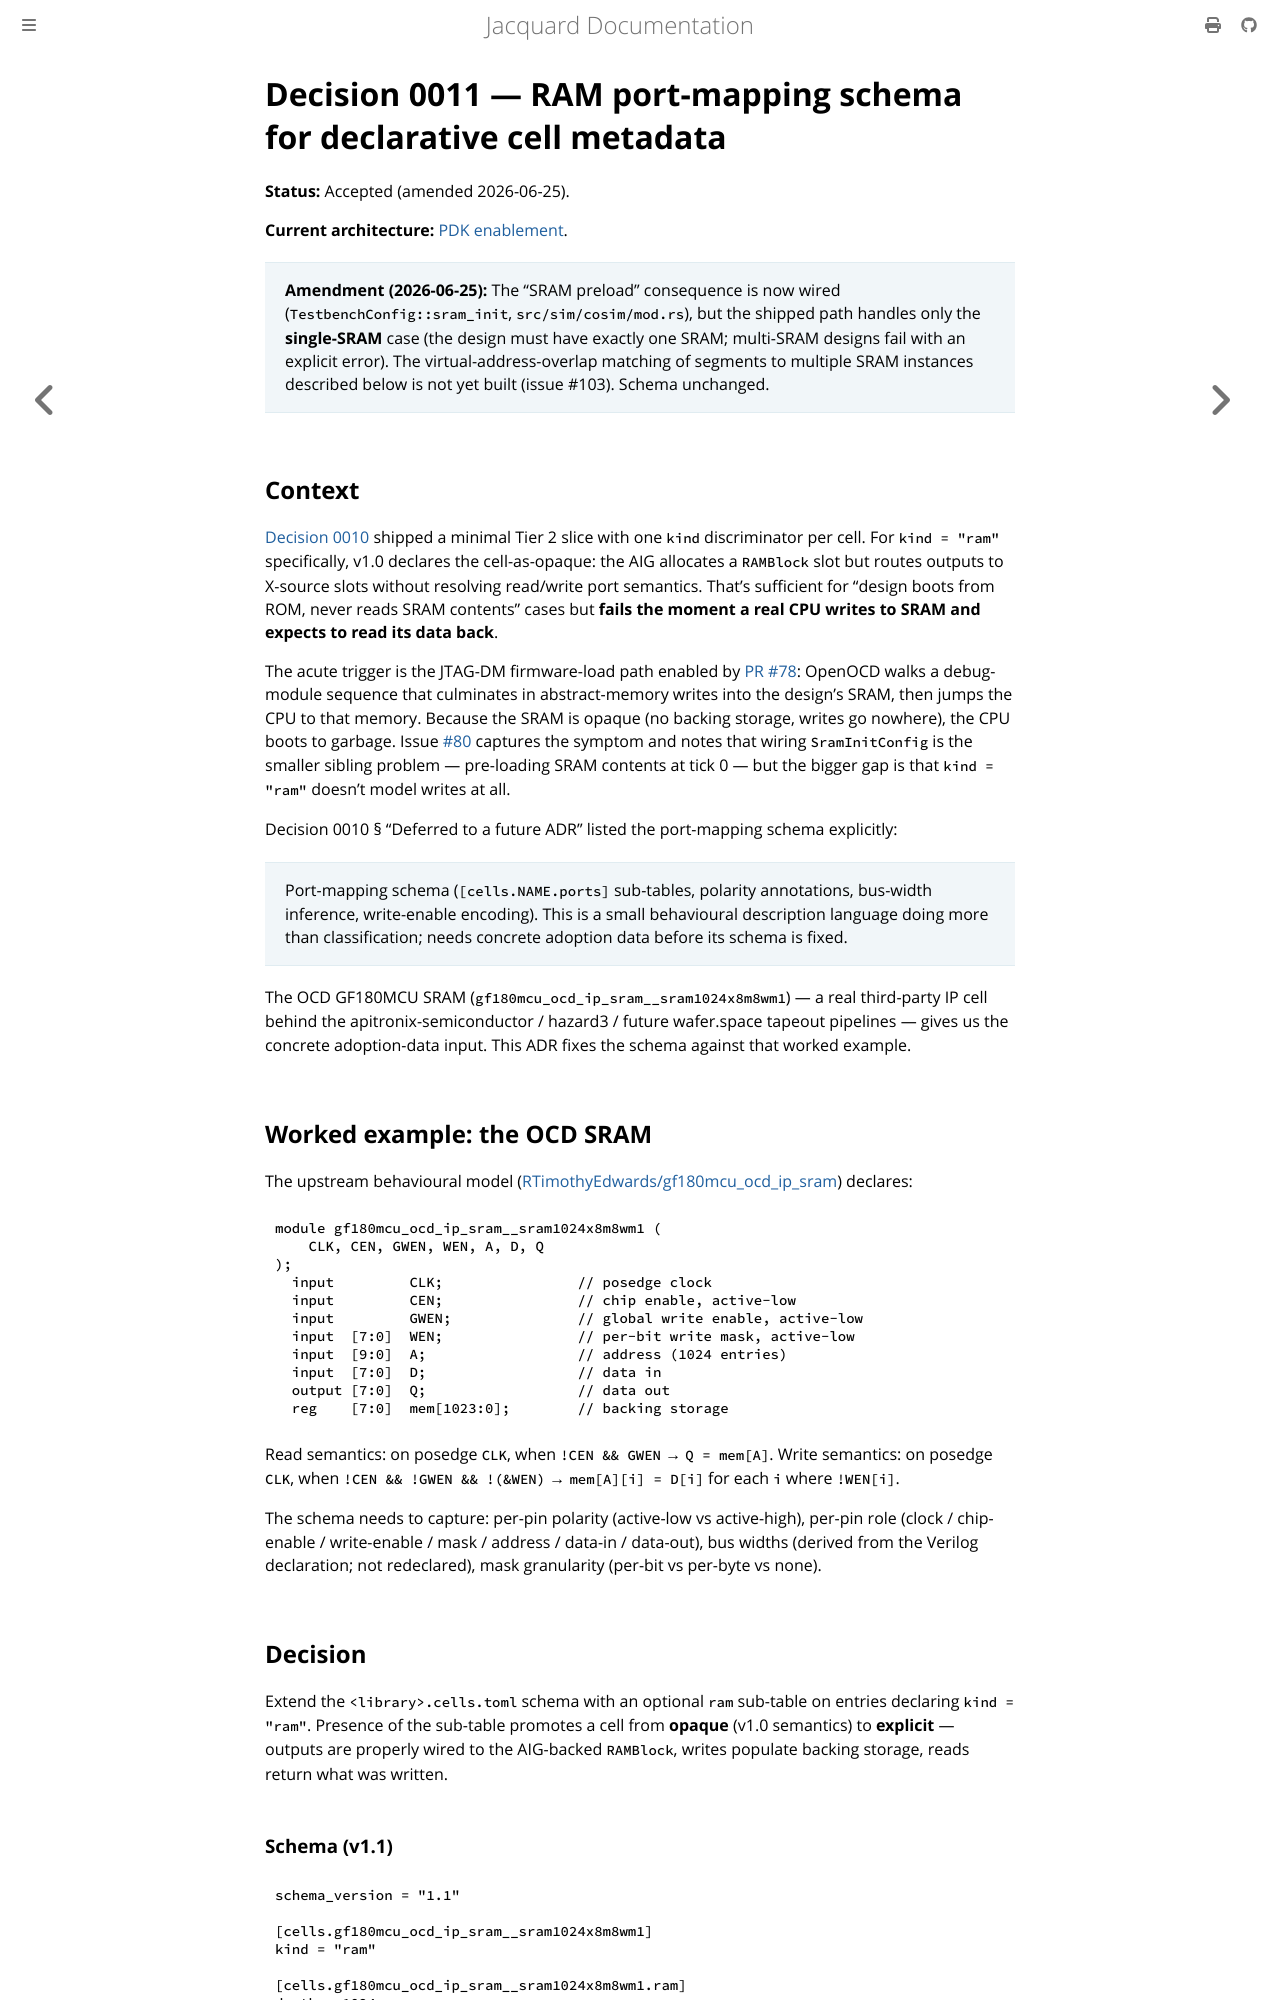

repository: gpu-eda/Jacquard · page: architecture/decisions/0011-ram-port-mapping-schema.html · generator: mdbook

# Decision 0011 — RAM port-mapping schema for declarative cell metadata

**Status:** Accepted (amended 2026-06-25).

**Current architecture:** [PDK enablement](../pdk-enablement.md).

> **Amendment (2026-06-25):** The "SRAM preload" consequence is now wired
> (`TestbenchConfig::sram_init`, `src/sim/cosim/mod.rs`), but the shipped
> path handles only the **single-SRAM** case (the design must have exactly
> one SRAM; multi-SRAM designs fail with an explicit error). The
> virtual-address-overlap matching of segments to multiple SRAM instances
> described below is not yet built (issue #103). Schema unchanged.

## Context

[Decision 0010](0010-declarative-cell-metadata.md) shipped a minimal Tier 2
slice with one `kind` discriminator per cell. For `kind = "ram"`
specifically, v1.0 declares the cell-as-opaque: the AIG allocates a
`RAMBlock` slot but routes outputs to X-source slots without
resolving read/write port semantics. That's sufficient for "design
boots from ROM, never reads SRAM contents" cases but **fails the
moment a real CPU writes to SRAM and expects to read its data back**.

The acute trigger is the JTAG-DM firmware-load path enabled by
[PR #78](https://github.com/gpu-eda/Jacquard/pull/78): OpenOCD
walks a debug-module sequence that culminates in abstract-memory
writes into the design's SRAM, then jumps the CPU to that memory.
Because the SRAM is opaque (no backing storage, writes go nowhere),
the CPU boots to garbage. Issue
[#80](https://github.com/gpu-eda/Jacquard/issues/80) captures the
symptom and notes that wiring `SramInitConfig` is the smaller sibling
problem — pre-loading SRAM contents at tick 0 — but the bigger gap
is that `kind = "ram"` doesn't model writes at all.

Decision 0010 § "Deferred to a future ADR" listed the port-mapping
schema explicitly:

> Port-mapping schema (`[cells.NAME.ports]` sub-tables, polarity
> annotations, bus-width inference, write-enable encoding). This is
> a small behavioural description language doing more than
> classification; needs concrete adoption data before its schema is
> fixed.

The OCD GF180MCU SRAM (`gf180mcu_ocd_ip_sram__sram1024x8m8wm1`) — a
real third-party IP cell behind the apitronix-semiconductor /
hazard3 / future wafer.space tapeout pipelines — gives us the
concrete adoption-data input. This ADR fixes the schema against
that worked example.

## Worked example: the OCD SRAM

The upstream behavioural model
([RTimothyEdwards/gf180mcu_ocd_ip_sram](https://github.com/RTimothyEdwards/gf180mcu_ocd_ip_sram))
declares:

```verilog
module gf180mcu_ocd_ip_sram__sram1024x8m8wm1 (
    CLK, CEN, GWEN, WEN, A, D, Q
);
  input         CLK;                // posedge clock
  input         CEN;                // chip enable, active-low
  input         GWEN;               // global write enable, active-low
  input  [7:0]  WEN;                // per-bit write mask, active-low
  input  [9:0]  A;                  // address (1024 entries)
  input  [7:0]  D;                  // data in
  output [7:0]  Q;                  // data out
  reg    [7:0]  mem[1023:0];        // backing storage
```

Read semantics: on posedge `CLK`, when `!CEN && GWEN` → `Q = mem[A]`.
Write semantics: on posedge `CLK`, when `!CEN && !GWEN && !(&WEN)` →
`mem[A][i] = D[i]` for each `i` where `!WEN[i]`.

The schema needs to capture: per-pin polarity (active-low vs
active-high), per-pin role (clock / chip-enable / write-enable /
mask / address / data-in / data-out), bus widths (derived from the
Verilog declaration; not redeclared), mask granularity (per-bit vs
per-byte vs none).

## Decision

Extend the `<library>.cells.toml` schema with an optional `ram`
sub-table on entries declaring `kind = "ram"`. Presence of the
sub-table promotes a cell from **opaque** (v1.0 semantics) to
**explicit** — outputs are properly wired to the AIG-backed
`RAMBlock`, writes populate backing storage, reads return what was
written.
